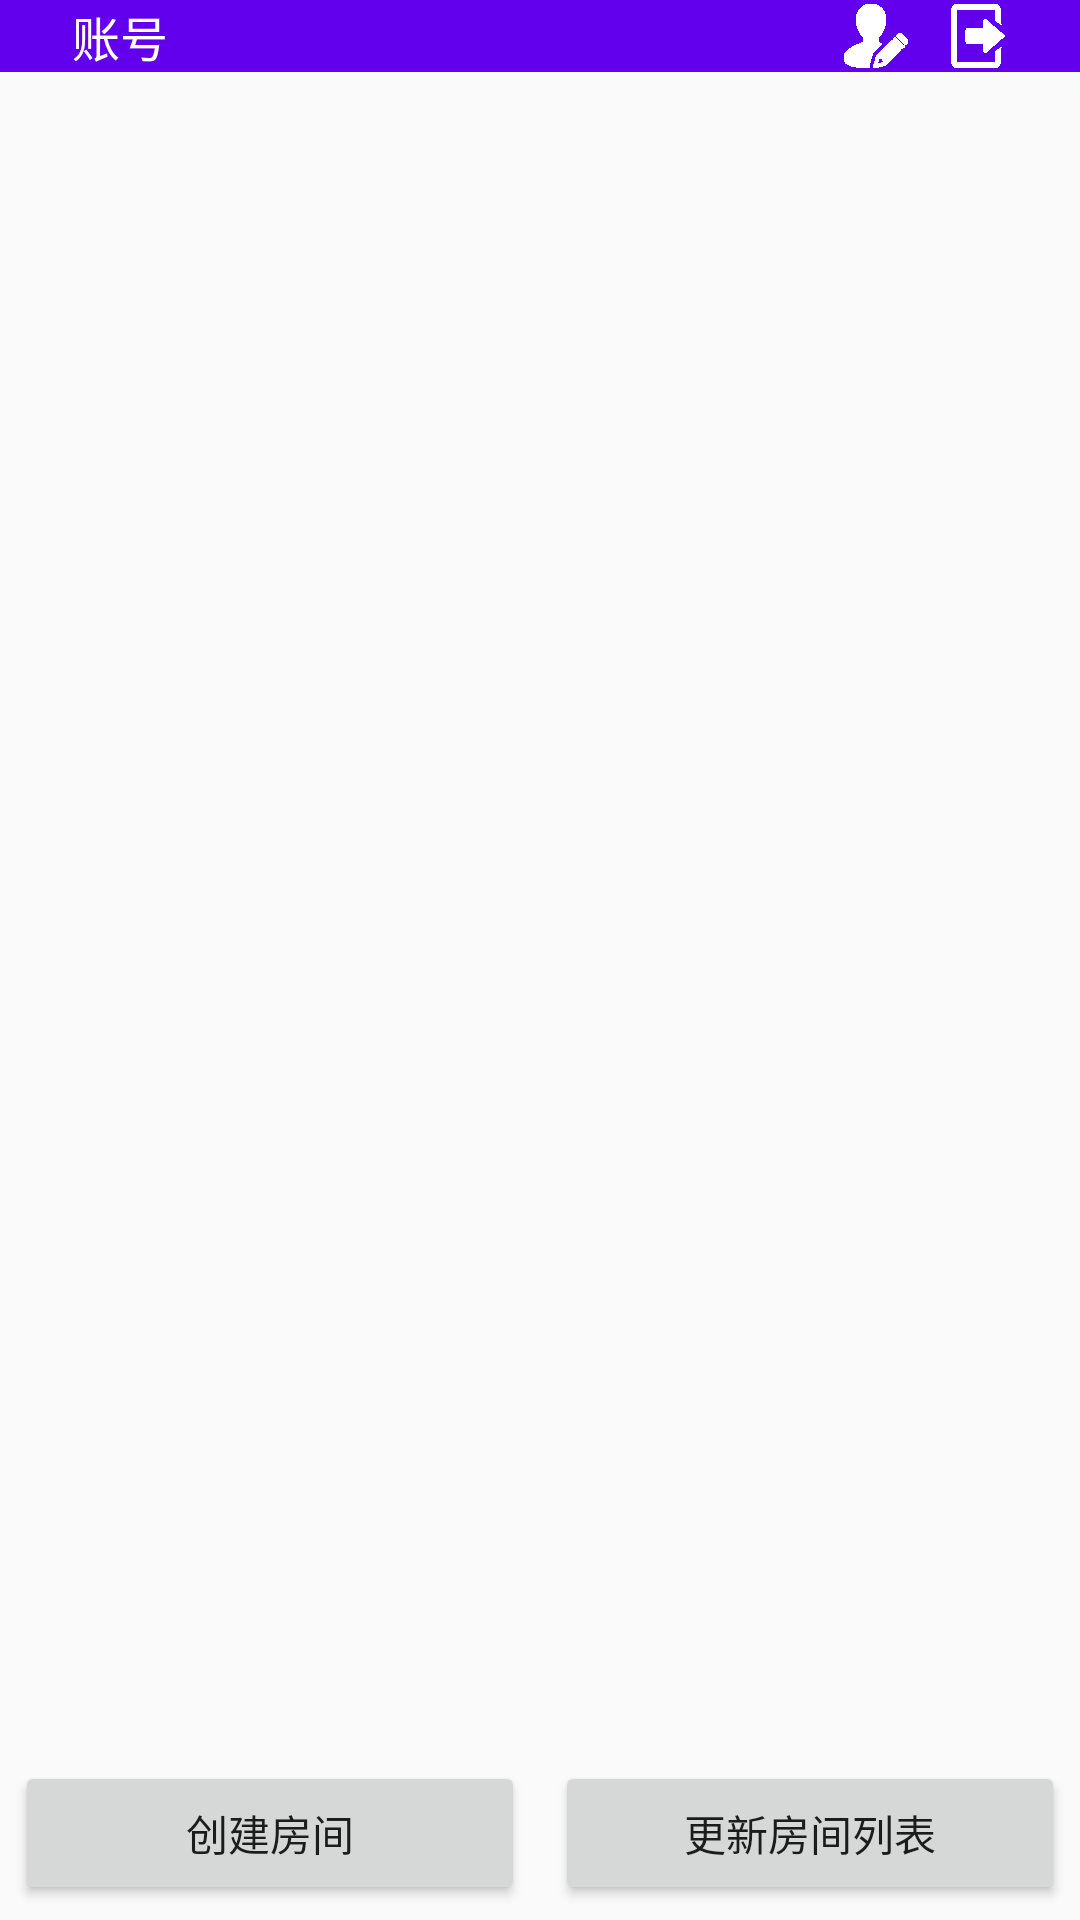

This screen was rendered from an Android layout file. Write that file and the resources it references.
<!-- AndroidManifest.xml: application theme AppTheme -->
<!-- res/layout/activity_main.xml -->
<?xml version="1.0" encoding="utf-8"?>
<LinearLayout xmlns:android="http://schemas.android.com/apk/res/android"
    android:layout_width="match_parent"
    android:layout_height="match_parent"
    android:orientation="vertical">

    <RelativeLayout
        android:layout_width="match_parent"
        android:layout_height="24dp"
        android:background="@color/colorPrimary">

        <TextView
            android:id="@+id/username"
            android:layout_width="wrap_content"
            android:layout_height="wrap_content"
            android:layout_centerVertical="true"
            android:layout_marginLeft="24dp"
            android:text="@string/account"
            android:textColor="@android:color/white"
            android:textSize="16sp" />

        <ImageView
            android:id="@+id/logout"
            android:layout_width="wrap_content"
            android:layout_height="wrap_content"
            android:layout_alignParentRight="true"
            android:layout_centerVertical="true"
            android:layout_marginRight="24dp"
            android:src="@mipmap/logout_white" />

        <ImageView
            android:id="@+id/edit_info"
            android:layout_width="wrap_content"
            android:layout_height="wrap_content"
            android:layout_centerVertical="true"
            android:layout_marginRight="12dp"
            android:layout_toLeftOf="@+id/logout"
            android:src="@mipmap/edit_info_white" />
    </RelativeLayout>

    <ListView
        android:id="@+id/room_list"
        android:layout_width="match_parent"
        android:layout_height="0dp"
        android:layout_weight="1" />

    <LinearLayout
        android:layout_width="match_parent"
        android:layout_height="wrap_content"
        android:orientation="horizontal">

        <Button
            android:id="@+id/create_room"
            android:layout_width="0dp"
            android:layout_height="wrap_content"
            android:layout_margin="5dp"
            android:layout_weight="1"
            android:gravity="center"
            android:text="@string/create_room" />

        <Button
            android:id="@+id/update_room_list"
            android:layout_width="0dp"
            android:layout_height="wrap_content"
            android:layout_margin="5dp"
            android:layout_weight="1"
            android:gravity="center"
            android:text="@string/update_room_list" />

    </LinearLayout>

</LinearLayout>
<!-- resources referenced by this layout -->
<resources>
  <!-- mipmap edit_info_white: png bitmap (mipmap-xxhdpi, 15259 bytes) -->
  <!-- mipmap logout_white: png bitmap (mipmap-xxhdpi, 15185 bytes) -->
  <string name="account">账号</string>
  <string name="create_room">创建房间</string>
  <string name="update_room_list">更新房间列表</string>
  <style name="AppTheme" parent="Theme.AppCompat.Light.DarkActionBar">
          
          <item name="colorPrimary">@color/colorPrimary</item>
          <item name="colorPrimaryDark">@color/colorPrimaryDark</item>
          <item name="colorAccent">@color/colorAccent</item>
      </style>
  <!-- not gathered from this repository: default colours our renderer supplied (Android Studio template values) -->
  <color name="colorPrimary">#FF6200EE</color>
  <color name="colorPrimaryDark">#FF3700B3</color>
  <color name="colorAccent">#FF03DAC5</color>
</resources>
